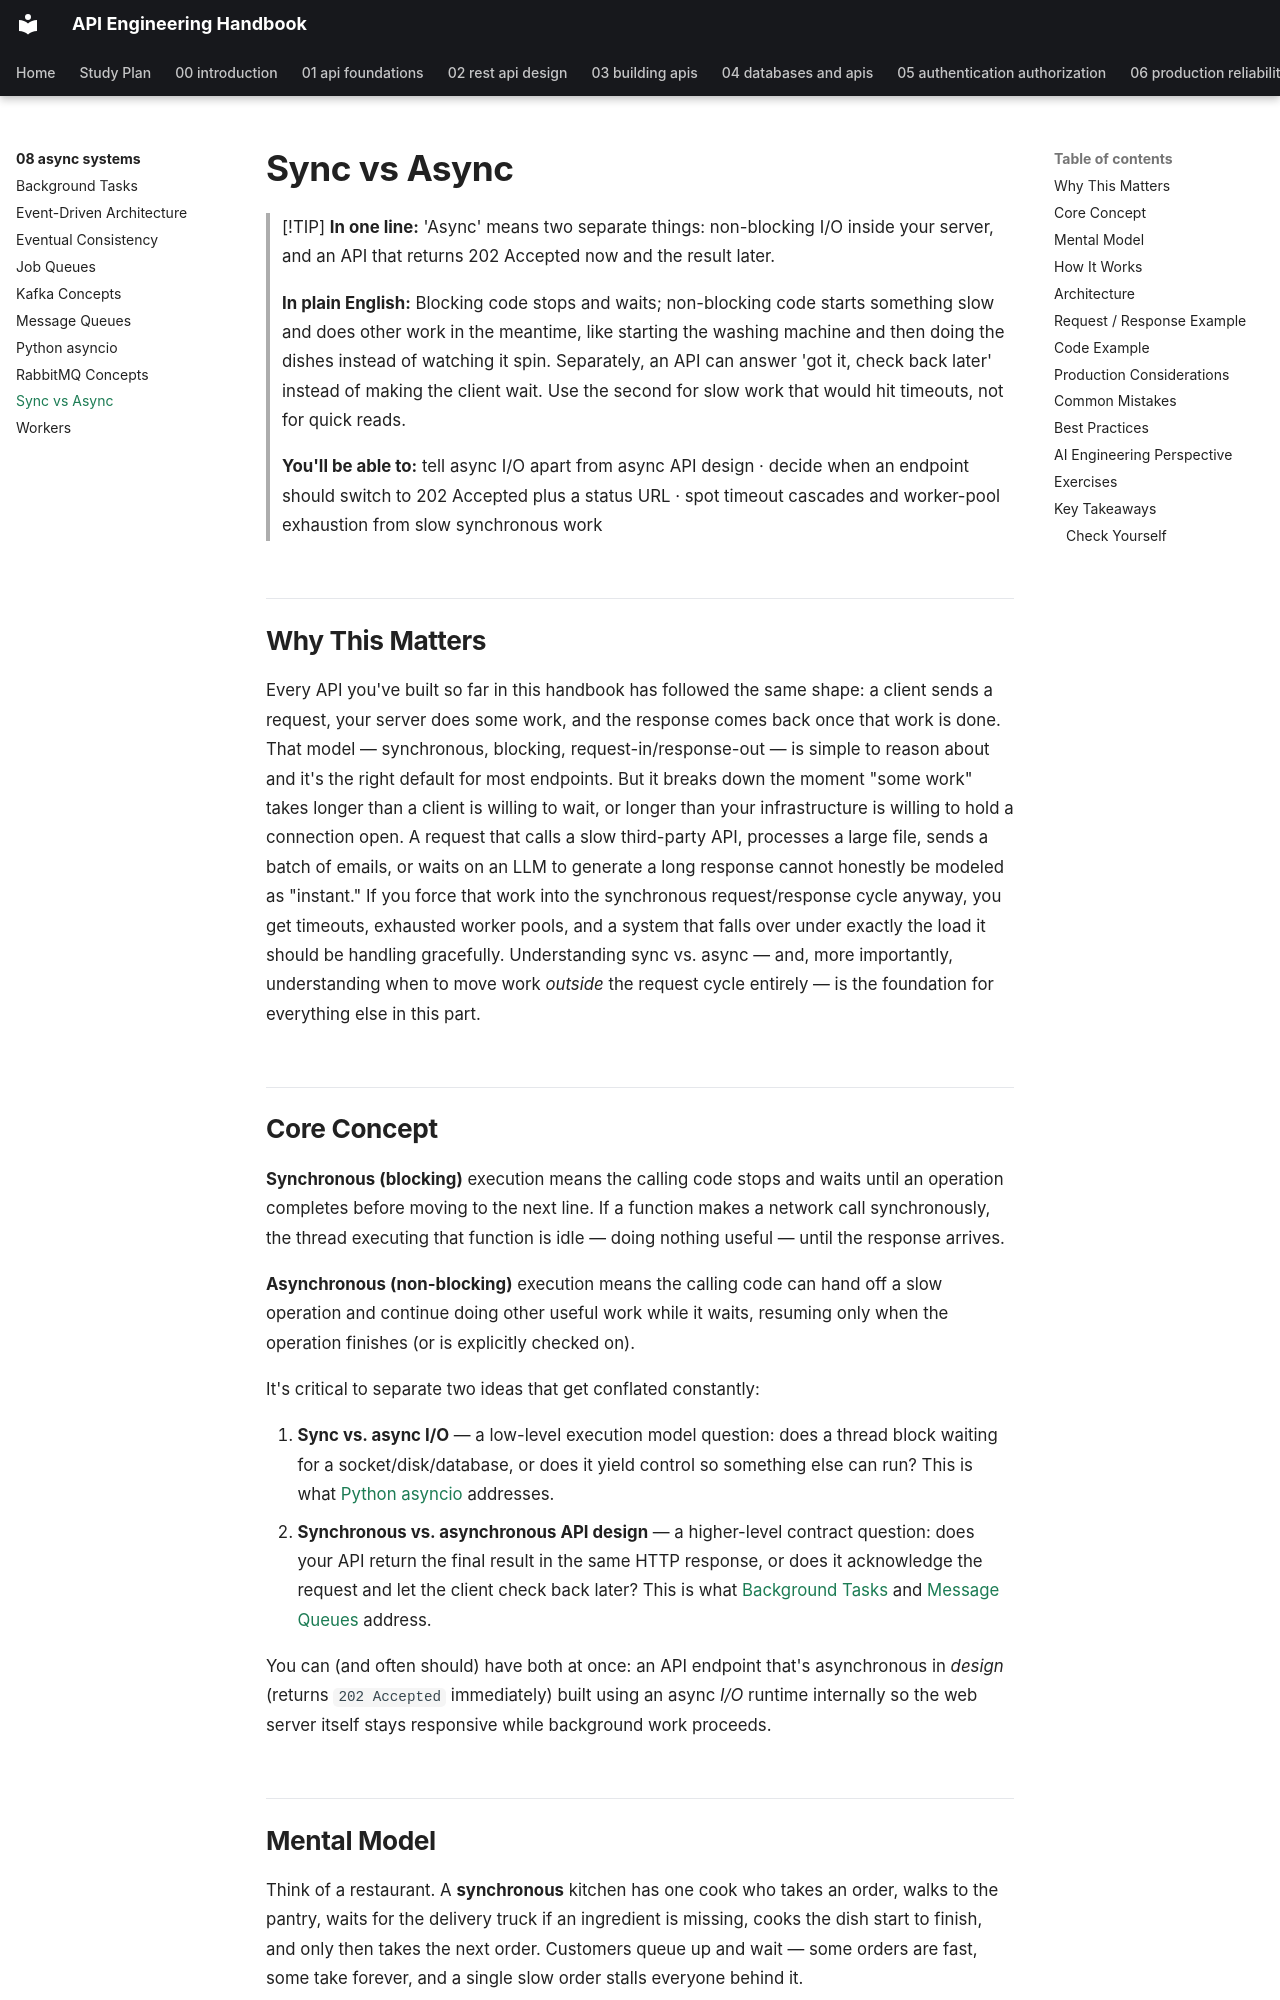

repository: himanshu231204/api-engineering-handbook · page: 08-async-systems/sync-vs-async/index.html · generator: mkdocs

# Sync vs Async

> [!TIP]
> **In one line:** 'Async' means two separate things: non-blocking I/O inside your server, and an API that returns 202 Accepted now and the result later.
>
> **In plain English:** Blocking code stops and waits; non-blocking code starts something slow and does other work in the meantime, like starting the washing machine and then doing the dishes instead of watching it spin. Separately, an API can answer 'got it, check back later' instead of making the client wait. Use the second for slow work that would hit timeouts, not for quick reads.
>
> **You'll be able to:** tell async I/O apart from async API design · decide when an endpoint should switch to 202 Accepted plus a status URL · spot timeout cascades and worker-pool exhaustion from slow synchronous work

## Why This Matters

Every API you've built so far in this handbook has followed the same shape: a client sends a request, your server does some work, and the response comes back once that work is done. That model — synchronous, blocking, request-in/response-out — is simple to reason about and it's the right default for most endpoints. But it breaks down the moment "some work" takes longer than a client is willing to wait, or longer than your infrastructure is willing to hold a connection open. A request that calls a slow third-party API, processes a large file, sends a batch of emails, or waits on an LLM to generate a long response cannot honestly be modeled as "instant." If you force that work into the synchronous request/response cycle anyway, you get timeouts, exhausted worker pools, and a system that falls over under exactly the load it should be handling gracefully. Understanding sync vs. async — and, more importantly, understanding when to move work *outside* the request cycle entirely — is the foundation for everything else in this part.

## Core Concept

**Synchronous (blocking)** execution means the calling code stops and waits until an operation completes before moving to the next line. If a function makes a network call synchronously, the thread executing that function is idle — doing nothing useful — until the response arrives.

**Asynchronous (non-blocking)** execution means the calling code can hand off a slow operation and continue doing other useful work while it waits, resuming only when the operation finishes (or is explicitly checked on).

It's critical to separate two ideas that get conflated constantly:

1. **Sync vs. async I/O** — a low-level execution model question: does a thread block waiting for a socket/disk/database, or does it yield control so something else can run? This is what [Python asyncio](python-asyncio.md) addresses.
2. **Synchronous vs. asynchronous API design** — a higher-level contract question: does your API return the final result in the same HTTP response, or does it acknowledge the request and let the client check back later? This is what [Background Tasks](background-tasks.md) and [Message Queues](message-queues.md) address.

You can (and often should) have both at once: an API endpoint that's asynchronous in *design* (returns `202 Accepted` immediately) built using an async *I/O* runtime internally so the web server itself stays responsive while background work proceeds.
